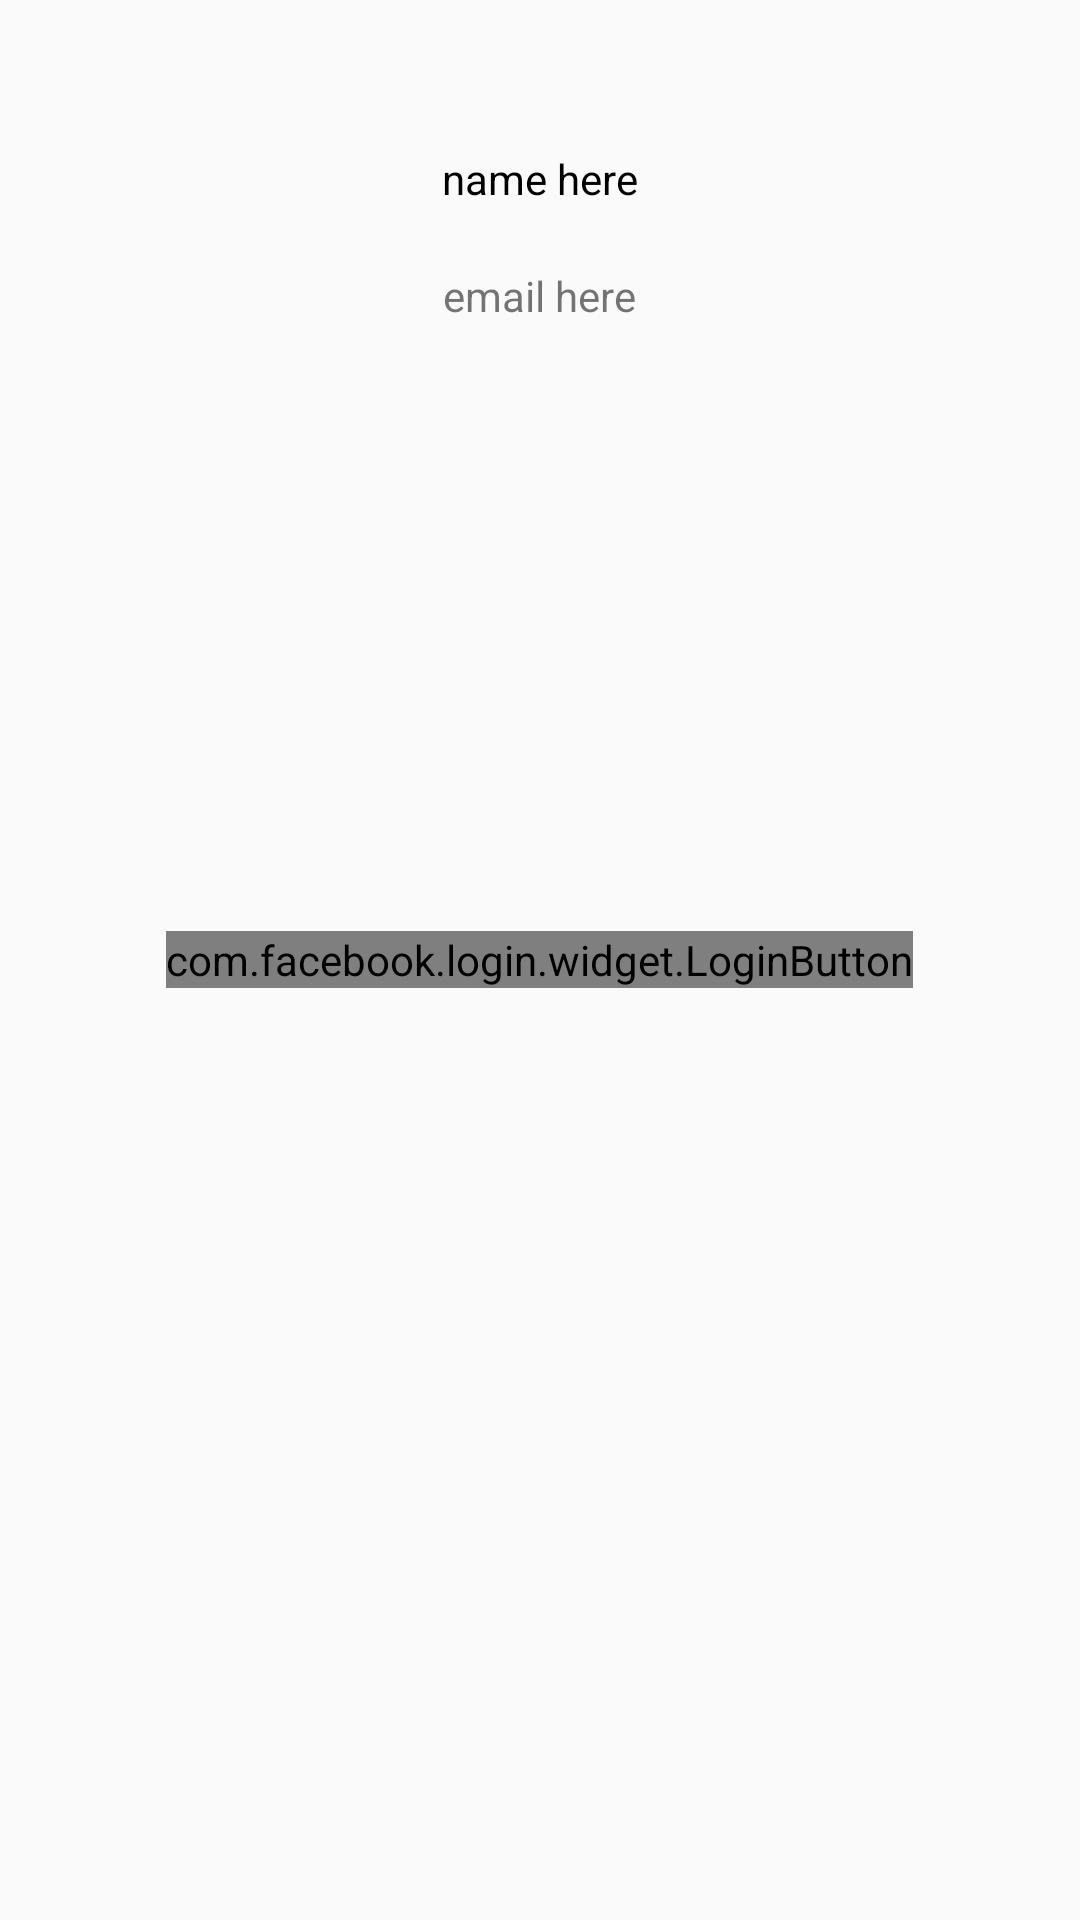

Layout XML and referenced resources for this Android screen:
<!-- AndroidManifest.xml: application theme AppTheme -->
<!-- res/layout/facebook_login.xml -->
<?xml version="1.0" encoding="utf-8"?>
<RelativeLayout xmlns:android="http://schemas.android.com/apk/res/android"
                xmlns:tools="http://schemas.android.com/tools"
                android:layout_width="match_parent"
                android:layout_height="match_parent"
                tools:context="FBManagerLogin">
    <ImageView
            android:layout_width="wrap_content"
            android:id="@+id/image_view"
            tools:src="@mipmap/ic_launcher"
            android:layout_marginTop="40dp"
            android:layout_centerHorizontal="true"
            android:layout_height="wrap_content" />
    <TextView
            android:layout_below="@+id/image_view"
            android:layout_margin="10dp"
            android:layout_centerHorizontal="true"
            android:layout_width="wrap_content"
            android:id="@+id/display_name"
            android:text="name here"
            android:textColor="@android:color/black"
            android:layout_height="wrap_content" />
    <TextView
            android:layout_below="@id/display_name"
            android:layout_width="wrap_content"
            android:layout_margin="10dp"
            android:layout_centerHorizontal="true"
            android:text="email here"
            android:id="@+id/email"
            android:layout_height="wrap_content" />
    <com.facebook.login.widget.LoginButton
            android:id="@+id/login_button"
            android:layout_width="wrap_content"
            android:layout_height="wrap_content"
            android:layout_centerInParent="true" />
</RelativeLayout>
<!-- resources referenced by this layout -->
<resources>
  <style name="AppTheme" parent="Theme.AppCompat.Light.NoActionBar">
  
      </style>
</resources>
